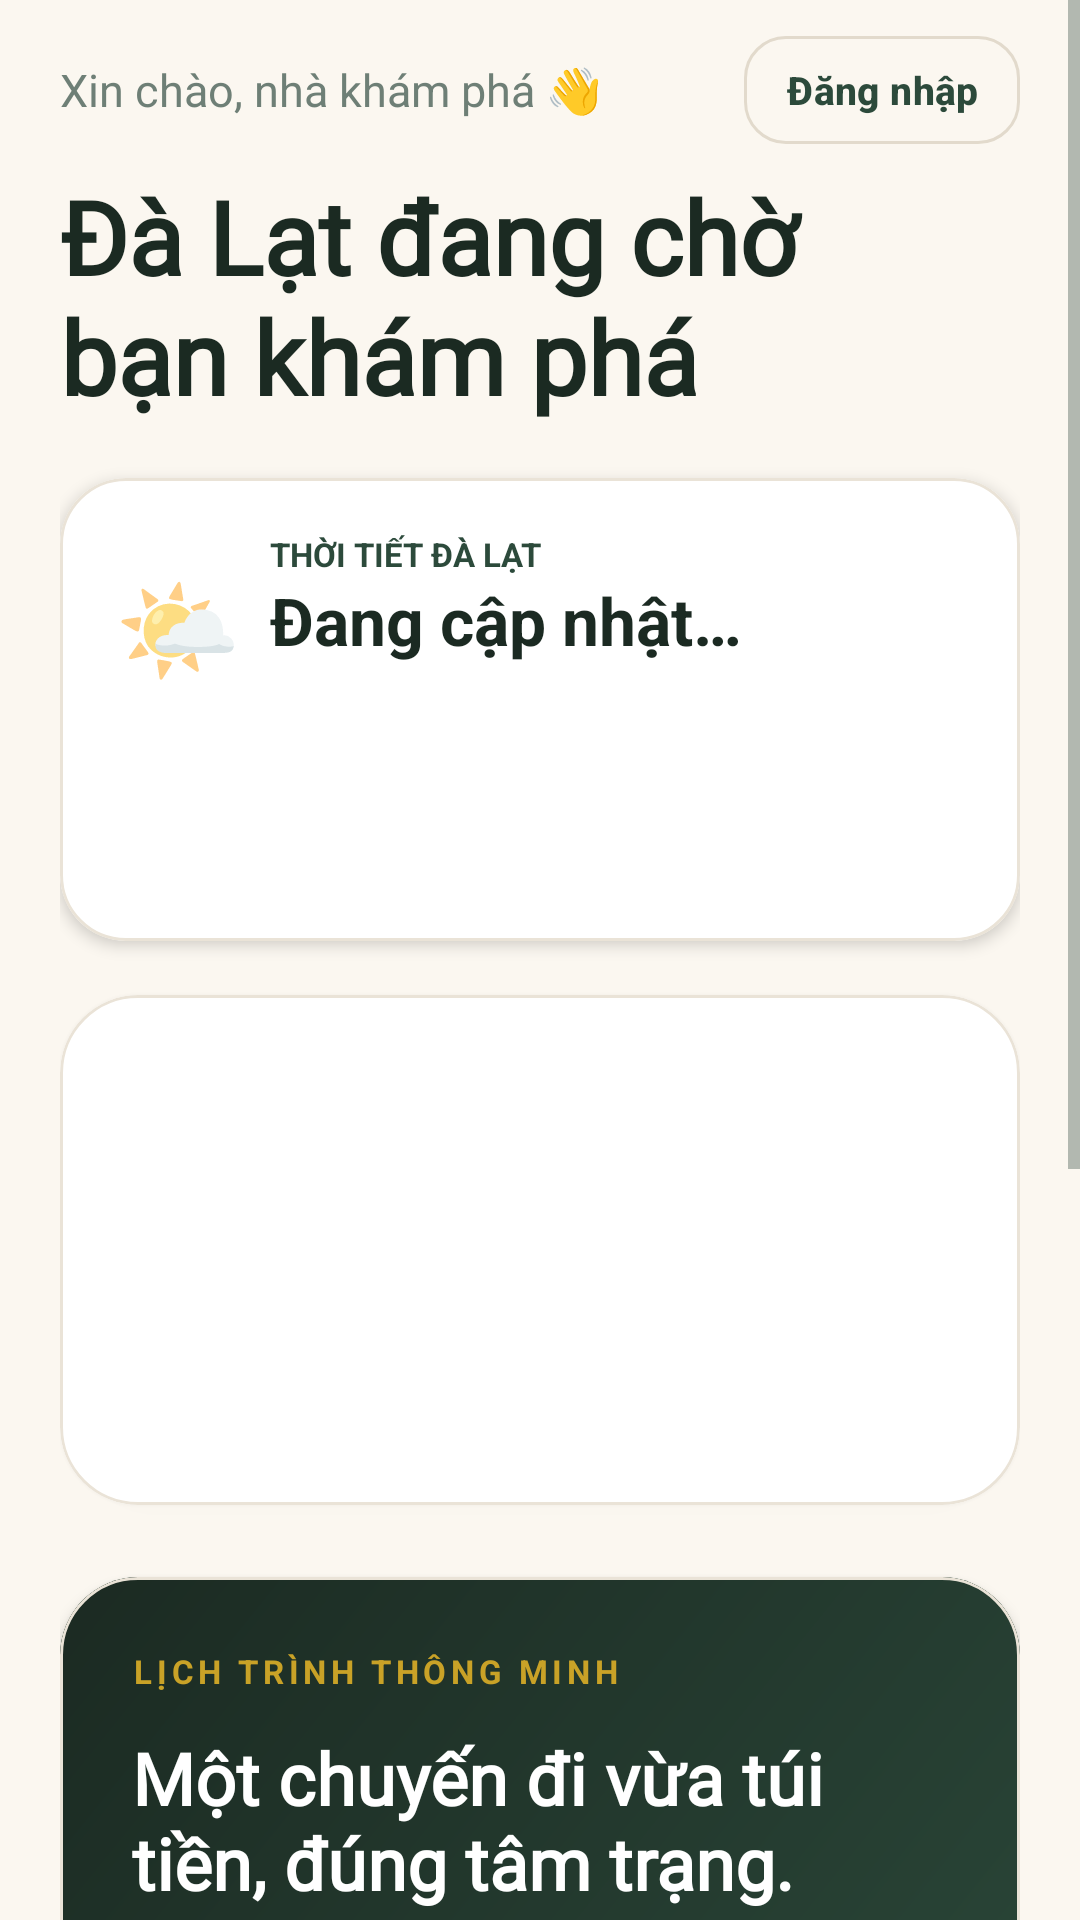

Reconstruct the res/layout file that produces this screen, plus the resources it refers to.
<!-- AndroidManifest.xml: application theme Theme.FinalProject -->
<!-- res/layout/fragment_home.xml -->
<?xml version="1.0" encoding="utf-8"?>
<ScrollView xmlns:android="http://schemas.android.com/apk/res/android"
    xmlns:app="http://schemas.android.com/apk/res-auto"
    android:layout_width="match_parent"
    android:layout_height="match_parent"
    android:background="@color/background"
    android:fillViewport="true">

    <LinearLayout
        android:layout_width="match_parent"
        android:layout_height="wrap_content"
        android:orientation="vertical"
        android:paddingStart="20dp"
        android:paddingTop="12dp"
        android:paddingEnd="20dp"
        android:paddingBottom="28dp">

        <LinearLayout
            android:layout_width="match_parent"
            android:layout_height="wrap_content"
            android:gravity="center_vertical"
            android:orientation="horizontal">

            <TextView
                android:layout_width="0dp"
                android:layout_height="wrap_content"
                android:layout_weight="1"
                android:text="@string/home_greeting"
                android:textColor="@color/text_secondary"
                android:textSize="15sp" />

            <com.google.android.material.button.MaterialButton
                android:id="@+id/homeLoginButton"
                style="@style/Widget.Journify.Button.Outline"
                android:layout_width="wrap_content"
                android:layout_height="36dp"
                android:insetTop="0dp"
                android:insetBottom="0dp"
                android:minWidth="0dp"
                android:paddingStart="14dp"
                android:paddingEnd="14dp"
                android:paddingTop="0dp"
                android:paddingBottom="0dp"
                android:text="@string/login_button"
                android:textSize="13sp"
                android:textStyle="bold"
                android:textAllCaps="false" />
        </LinearLayout>

        <TextView android:fontFamily="@font/journify_display"
            android:layout_width="match_parent"
            android:layout_height="wrap_content"
            android:layout_marginTop="8dp"
            android:text="@string/home_headline"
            android:textColor="@color/text_primary"
            android:textSize="34sp"
            android:textStyle="bold" />

        <com.google.android.material.card.MaterialCardView
            android:id="@+id/weatherCard"
            android:layout_width="match_parent" android:layout_height="wrap_content" android:layout_marginTop="18dp"
            app:cardBackgroundColor="@color/card_background" app:cardCornerRadius="22dp" app:cardElevation="3dp">
            <LinearLayout android:layout_width="match_parent" android:layout_height="wrap_content" android:orientation="vertical" android:padding="18dp">
                <LinearLayout android:layout_width="match_parent" android:layout_height="wrap_content" android:gravity="center_vertical" android:orientation="horizontal">
                    <TextView android:id="@+id/weatherIcon" android:layout_width="52dp" android:layout_height="wrap_content" android:text="🌤️" android:textSize="34sp" />
                    <LinearLayout android:layout_width="0dp" android:layout_height="wrap_content" android:layout_weight="1" android:orientation="vertical">
                        <TextView android:layout_width="wrap_content" android:layout_height="wrap_content" android:text="@string/weather_dalat" android:textColor="@color/primary" android:textSize="11sp" android:textStyle="bold" />
                        <TextView android:id="@+id/weatherTemp" android:layout_width="wrap_content" android:layout_height="wrap_content" android:text="@string/weather_loading" android:textColor="@color/text_primary" android:textSize="22sp" android:textStyle="bold" />
                        <TextView android:id="@+id/weatherCondition" android:layout_width="wrap_content" android:layout_height="wrap_content" android:textColor="@color/text_secondary" android:textSize="14sp" />
                    </LinearLayout>
                </LinearLayout>
                <TextView android:id="@+id/weatherDetails" android:layout_width="match_parent" android:layout_height="wrap_content" android:layout_marginTop="10dp" android:textColor="@color/text_secondary" android:textSize="13sp" />
                <TextView android:id="@+id/weatherForecast" android:layout_width="match_parent" android:layout_height="wrap_content" android:layout_marginTop="10dp" android:lineSpacingExtra="3dp" android:textColor="@color/text_primary" android:textSize="13sp" />
                <com.google.android.material.button.MaterialButton android:id="@+id/weatherRetryButton" style="@style/Widget.Journify.Button.Text" android:layout_width="wrap_content" android:layout_height="wrap_content" android:text="@string/retry" android:visibility="gone" />
            </LinearLayout>
        </com.google.android.material.card.MaterialCardView>

        <com.google.android.material.card.MaterialCardView
            android:layout_width="match_parent"
            android:layout_height="170dp"
            android:layout_marginTop="18dp"
            app:cardCornerRadius="26dp"
            app:cardElevation="3dp">
            <androidx.viewpager2.widget.ViewPager2
                android:id="@+id/heroPager"
                android:layout_width="match_parent"
                android:layout_height="match_parent" />
        </com.google.android.material.card.MaterialCardView>

        <com.google.android.material.card.MaterialCardView
            android:layout_width="match_parent"
            android:layout_height="wrap_content"
            android:layout_marginTop="24dp"
            app:cardBackgroundColor="@color/primary_container"
            app:cardCornerRadius="26dp"
            app:cardElevation="3dp">

            <LinearLayout
                android:layout_width="match_parent"
                android:layout_height="wrap_content"
                android:background="@drawable/bg_hero_card"
                android:orientation="vertical"
                android:padding="24dp">

                <TextView
                    android:layout_width="wrap_content"
                    android:layout_height="wrap_content"
                    android:text="@string/smart_itinerary"
                    android:textAppearance="@style/TextAppearance.Journify.Overline"
                    android:textColor="@color/gold"
                    android:textSize="11sp" />

                <TextView android:fontFamily="@font/journify_display"
                    android:layout_width="match_parent"
                    android:layout_height="wrap_content"
                    android:layout_marginTop="12dp"
                    android:text="@string/home_hero_title"
                    android:textColor="@color/white"
                    android:textSize="24sp"
                    android:textStyle="bold" />

                <TextView
                    android:layout_width="match_parent"
                    android:layout_height="wrap_content"
                    android:layout_marginTop="10dp"
                    android:lineSpacingExtra="3dp"
                    android:text="@string/home_hero_body"
                    android:textColor="@color/text_on_primary_muted"
                    android:textSize="15sp" />

                <com.google.android.material.button.MaterialButton
                    android:id="@+id/startPlanningButton"
                    android:layout_width="match_parent"
                    android:layout_height="wrap_content"
                    android:layout_marginTop="22dp"
                    android:text="@string/plan_now"
                    android:textColor="@color/primary_container"
                    app:backgroundTint="@color/white"
                    app:rippleColor="@color/primary_soft" />
            </LinearLayout>
        </com.google.android.material.card.MaterialCardView>

        <LinearLayout
            android:layout_width="match_parent"
            android:layout_height="wrap_content"
            android:layout_marginTop="26dp"
            android:gravity="center_vertical"
            android:orientation="horizontal">

            <TextView android:fontFamily="@font/journify_display"
                android:layout_width="0dp"
                android:layout_height="wrap_content"
                android:layout_weight="1"
                android:text="@string/why_journify"
                android:textColor="@color/text_primary"
                android:textSize="20sp"
                android:textStyle="bold" />

            <com.google.android.material.button.MaterialButton
                android:id="@+id/explorePlacesButton"
                style="@style/Widget.Journify.Button.Text"
                android:layout_width="wrap_content"
                android:layout_height="wrap_content"
                android:text="@string/view_places" />
        </LinearLayout>

        <LinearLayout
            android:layout_width="match_parent"
            android:layout_height="wrap_content"
            android:layout_marginTop="10dp"
            android:orientation="horizontal">

            <com.google.android.material.card.MaterialCardView
                android:layout_width="0dp"
                android:layout_height="match_parent"
                android:layout_weight="1"
                android:layout_marginEnd="6dp"
                app:cardBackgroundColor="@color/card_background"
                app:cardCornerRadius="22dp"
                app:cardElevation="3dp">

                <LinearLayout
                    android:layout_width="match_parent"
                    android:layout_height="wrap_content"
                    android:orientation="vertical"
                    android:padding="18dp">

                    <TextView android:layout_width="wrap_content" android:layout_height="wrap_content" android:text="🧭" android:textSize="28sp" />
                    <TextView android:layout_width="wrap_content" android:layout_height="wrap_content" android:layout_marginTop="10dp" android:text="@string/optimized_route" android:textColor="@color/text_primary" android:textSize="16sp" android:textStyle="bold" />
                    <TextView android:layout_width="wrap_content" android:layout_height="wrap_content" android:layout_marginTop="6dp" android:text="@string/optimized_route_body" android:textColor="@color/text_secondary" android:textSize="13sp" />
                </LinearLayout>
            </com.google.android.material.card.MaterialCardView>

            <com.google.android.material.card.MaterialCardView
                android:layout_width="0dp"
                android:layout_height="match_parent"
                android:layout_weight="1"
                android:layout_marginStart="6dp"
                app:cardBackgroundColor="@color/accent_soft"
                app:cardCornerRadius="22dp"
                app:cardElevation="3dp">

                <LinearLayout
                    android:layout_width="match_parent"
                    android:layout_height="wrap_content"
                    android:orientation="vertical"
                    android:padding="18dp">

                    <TextView android:layout_width="wrap_content" android:layout_height="wrap_content" android:text="✨" android:textSize="28sp" />
                    <TextView android:layout_width="wrap_content" android:layout_height="wrap_content" android:layout_marginTop="10dp" android:text="@string/right_mood" android:textColor="@color/text_primary" android:textSize="16sp" android:textStyle="bold" />
                    <TextView android:layout_width="wrap_content" android:layout_height="wrap_content" android:layout_marginTop="6dp" android:text="@string/right_mood_body" android:textColor="@color/text_secondary" android:textSize="13sp" />
                </LinearLayout>
            </com.google.android.material.card.MaterialCardView>
        </LinearLayout>
    </LinearLayout>
</ScrollView>
<!-- resources referenced by this layout -->
<resources>
  <color name="accent_soft">#F7E4DA</color>
  <color name="background">#FBF7F0</color>
  <color name="card_background">#FFFFFF</color>
  <color name="gold">#C9A227</color>
  <color name="primary">#2C4A3B</color>
  <color name="primary_container">#2C4A3B</color>
  <color name="primary_soft">#DCE7DF</color>
  <color name="text_on_primary_muted">#C7D6CC</color>
  <color name="text_primary">#1B2A22</color>
  <color name="text_secondary">#6E7F76</color>
  <color name="white">#FFFFFF</color>
  <!-- drawable bg_hero_card (drawable) -->
  <?xml version="1.0" encoding="utf-8"?>
  <shape xmlns:android="http://schemas.android.com/apk/res/android" android:shape="rectangle">
      <gradient
          android:angle="135"
          android:startColor="@color/primary_container"
          android:endColor="@color/primary_dark"
          android:type="linear" />
      <corners android:radius="26dp" />
  </shape>
  <string name="home_greeting">Xin chào, nhà khám phá 👋</string>
  <string name="home_headline">Đà Lạt đang chờ\nbạn khám phá</string>
  <string name="home_hero_body">Journify tự chọn địa điểm và tối ưu đường đi cho từng ngày.</string>
  <string name="home_hero_title">Một chuyến đi vừa túi tiền, đúng tâm trạng.</string>
  <string name="login_button">Đăng nhập</string>
  <string name="optimized_route">Đường đi tối ưu</string>
  <string name="optimized_route_body">Giảm thời gian di chuyển giữa các điểm.</string>
  <string name="plan_now">Lên kế hoạch ngay  →</string>
  <string name="retry">Thử lại</string>
  <string name="right_mood">Đúng tâm trạng</string>
  <string name="right_mood_body">Chọn nơi phù hợp với phong cách của bạn.</string>
  <string name="smart_itinerary">LỊCH TRÌNH THÔNG MINH</string>
  <string name="view_places">Xem địa điểm</string>
  <string name="weather_dalat">THỜI TIẾT ĐÀ LẠT</string>
  <string name="weather_loading">Đang cập nhật…</string>
  <string name="why_journify">Vì sao chọn Journify?</string>
  <style name="TextAppearance.Journify.Overline" parent="TextAppearance.MaterialComponents.Overline">
          <item name="android:textSize">11sp</item>
          <item name="android:letterSpacing">0.14</item>
          <item name="android:textAllCaps">true</item>
          <item name="android:textColor">@color/text_secondary</item>
          <item name="android:textStyle">bold</item>
      </style>
  <style name="Theme.FinalProject" parent="Base.Theme.FinalProject" />
  <color name="primary_dark">#1B2A22</color>
  <color name="input_border">#E2DACC</color>
  <color name="accent">#D96F4A</color>
  <color name="text_muted">#98A69E</color>
  <style name="ShapeAppearance.Journify.SmallComponent" parent="ShapeAppearance.MaterialComponents.SmallComponent">
          <item name="cornerFamily">rounded</item>
          <item name="cornerSize">14dp</item>
      </style>
  <style name="ShapeAppearance.Journify.MediumComponent" parent="ShapeAppearance.MaterialComponents.MediumComponent">
          <item name="cornerFamily">rounded</item>
          <item name="cornerSize">20dp</item>
      </style>
  <style name="ShapeAppearance.Journify.LargeComponent" parent="ShapeAppearance.MaterialComponents.LargeComponent">
          <item name="cornerFamily">rounded</item>
          <item name="cornerSize">26dp</item>
      </style>
  <style name="Widget.Journify.Chip" parent="Widget.MaterialComponents.Chip.Filter">
          <item name="chipBackgroundColor">@color/surface_variant</item>
          <item name="android:textColor">@color/text_primary</item>
          <item name="chipStrokeColor">@color/divider</item>
          <item name="chipStrokeWidth">1dp</item>
          <item name="chipCornerRadius">16dp</item>
      </style>
  <color name="input_background">#FFFFFF</color>
  <color name="divider">#EAE3D7</color>
  <color name="surface_variant">#F3EDE2</color>
</resources>
